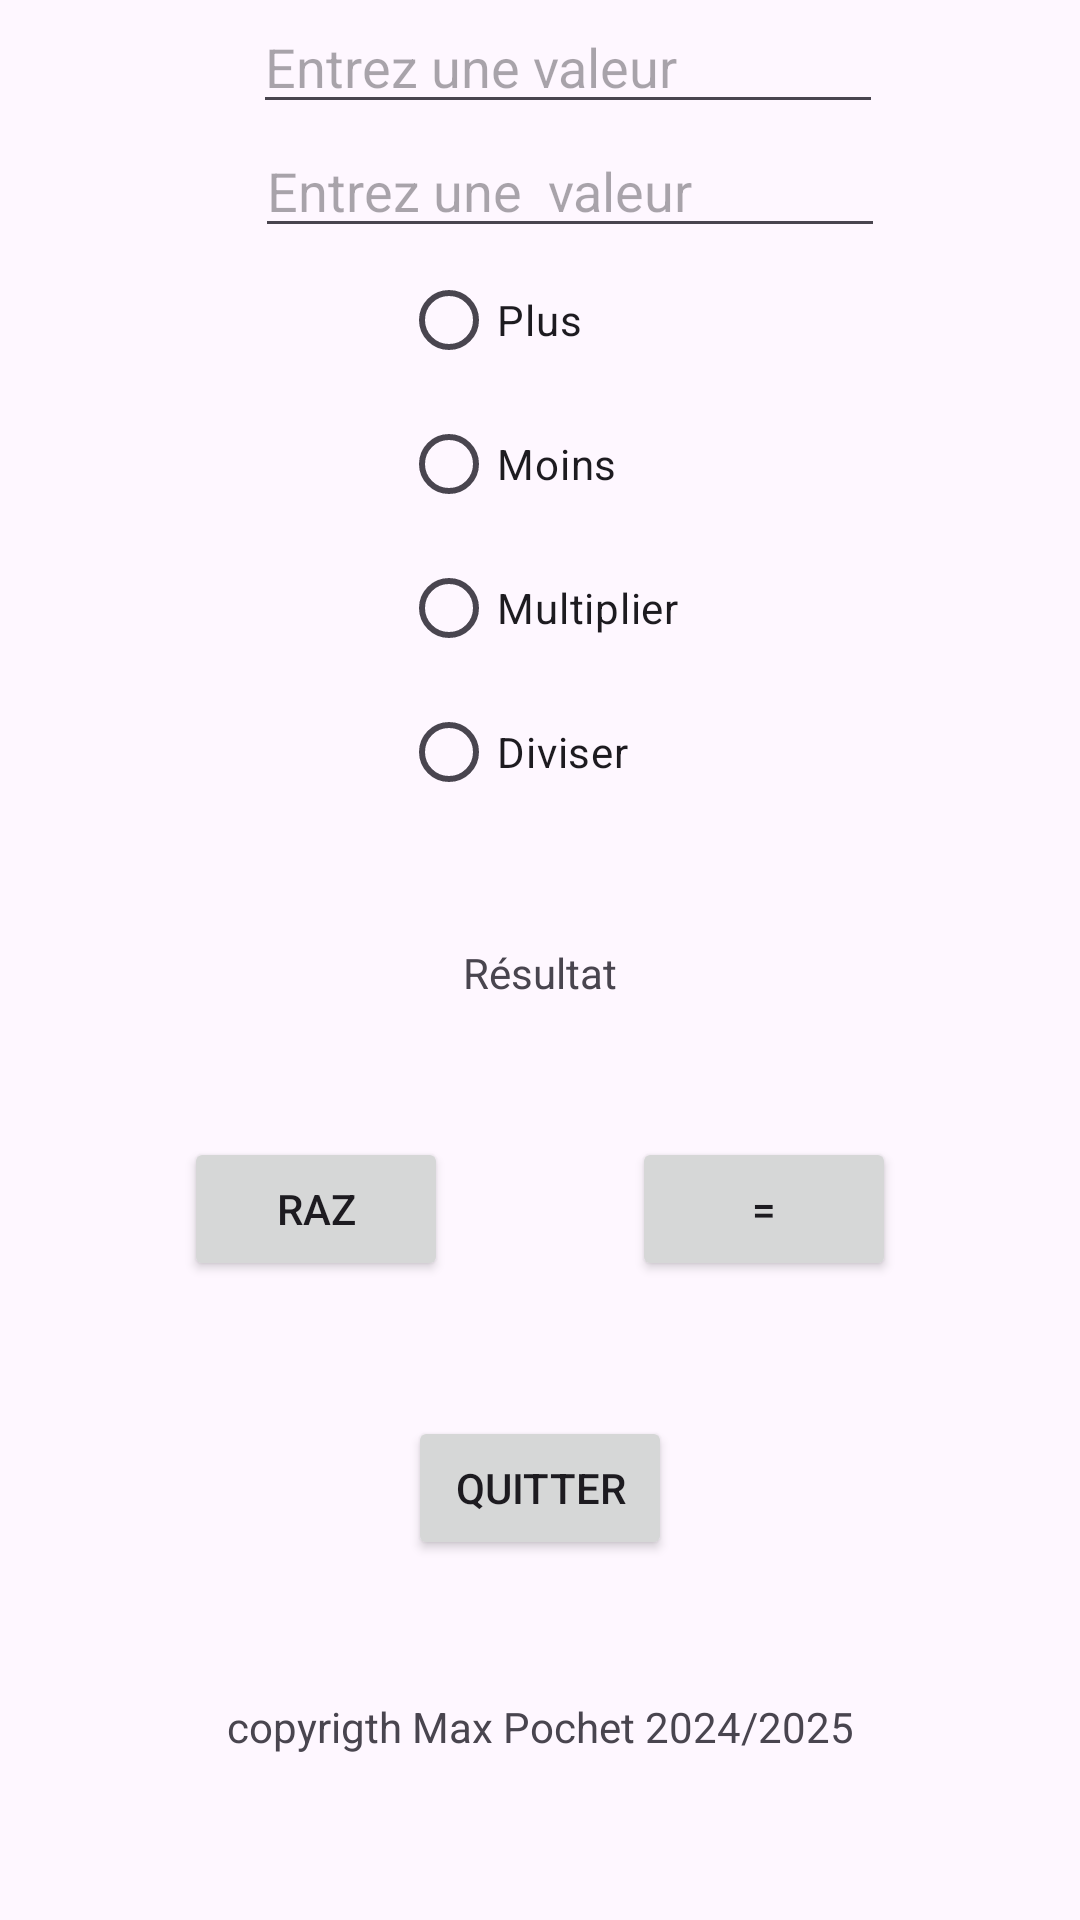

Produce the Android XML layout that renders to this screen, including the resource entries it uses.
<!-- AndroidManifest.xml: application theme Theme.CalcNom1 -->
<!-- res/layout/calcnom.xml -->
<?xml version="1.0" encoding="utf-8"?>
<androidx.constraintlayout.widget.ConstraintLayout xmlns:android="http://schemas.android.com/apk/res/android"
    xmlns:app="http://schemas.android.com/apk/res-auto"
    xmlns:tools="http://schemas.android.com/tools"
    android:id="@+id/main"
    android:layout_width="match_parent"
    android:layout_height="match_parent"
    tools:context=".MainActivity">

    <androidx.constraintlayout.widget.ConstraintLayout
        android:layout_width="match_parent"
        android:layout_height="match_parent"
        app:layout_constraintEnd_toEndOf="parent"
        tools:layout_editor_absoluteY="-243dp">

        <EditText
            android:id="@+id/text1"
            android:layout_width="wrap_content"
            android:layout_height="wrap_content"
            android:ems="10"
            android:hint="Entrez une valeur"
            android:inputType="numberDecimal"
            app:layout_constraintEnd_toEndOf="parent"
            app:layout_constraintHorizontal_bias="0.562"
            app:layout_constraintStart_toStartOf="parent"
            app:layout_constraintTop_toTopOf="parent" />

        <EditText
            android:id="@+id/text2"
            android:layout_width="wrap_content"
            android:layout_height="wrap_content"
            android:ems="10"
            android:hint="Entrez une  valeur"
            android:inputType="numberDecimal"
            app:layout_constraintEnd_toEndOf="parent"
            app:layout_constraintHorizontal_bias="0.567"
            app:layout_constraintStart_toStartOf="parent"
            app:layout_constraintTop_toBottomOf="@+id/text1" />

        <RadioGroup
            android:id="@+id/radioGroup"
            android:layout_width="wrap_content"
            android:layout_height="wrap_content"
            app:layout_constraintEnd_toEndOf="parent"
            app:layout_constraintStart_toStartOf="parent"
            app:layout_constraintTop_toBottomOf="@+id/text2">

            <RadioButton
                android:id="@+id/Plus"
                android:layout_width="match_parent"
                android:layout_height="wrap_content"
                android:text="Plus" />

            <RadioButton
                android:id="@+id/Moins"
                android:layout_width="match_parent"
                android:layout_height="wrap_content"
                android:text="Moins" />

            <RadioButton
                android:id="@+id/Multiplier"
                android:layout_width="match_parent"
                android:layout_height="wrap_content"
                android:text="Multiplier" />

            <RadioButton
                android:id="@+id/Diviser"
                android:layout_width="match_parent"
                android:layout_height="wrap_content"
                android:text="Diviser" />
        </RadioGroup>

        <TextView
            android:id="@+id/Résultat"
            android:layout_width="wrap_content"
            android:layout_height="wrap_content"
            android:layout_marginTop="40dp"
            android:text="Résultat"
            app:layout_constraintEnd_toEndOf="parent"
            app:layout_constraintStart_toStartOf="parent"
            app:layout_constraintTop_toBottomOf="@+id/radioGroup" />

        <Button
            android:id="@+id/Raz"
            android:layout_width="wrap_content"
            android:layout_height="wrap_content"
            android:text="Raz"
            app:layout_constraintBottom_toTopOf="@+id/quitter"
            app:layout_constraintEnd_toStartOf="@+id/égal"
            app:layout_constraintHorizontal_bias="0.0"
            app:layout_constraintStart_toStartOf="parent"
            app:layout_constraintTop_toBottomOf="@+id/Résultat" />

        <Button
            android:id="@+id/égal"
            android:layout_width="wrap_content"
            android:layout_height="wrap_content"
            android:text="="
            app:layout_constraintBottom_toTopOf="@+id/quitter"
            app:layout_constraintEnd_toEndOf="parent"
            app:layout_constraintHorizontal_bias="0.5"
            app:layout_constraintStart_toEndOf="@+id/Raz"
            app:layout_constraintTop_toBottomOf="@+id/Résultat" />

        <Button
            android:id="@+id/quitter"
            android:layout_width="wrap_content"
            android:layout_height="wrap_content"
            android:layout_marginBottom="120dp"
            android:text="Quitter"
            app:layout_constraintBottom_toBottomOf="parent"
            app:layout_constraintEnd_toEndOf="parent"
            app:layout_constraintStart_toStartOf="parent" />

        <TextView
            android:id="@+id/copyright"
            android:layout_width="wrap_content"
            android:layout_height="wrap_content"
            android:text="copyrigth Max Pochet 2024/2025"
            app:layout_constraintBottom_toBottomOf="parent"
            app:layout_constraintEnd_toEndOf="parent"
            app:layout_constraintStart_toStartOf="parent"
            app:layout_constraintTop_toBottomOf="@+id/quitter"
            app:layout_constraintVertical_bias="0.455" />

    </androidx.constraintlayout.widget.ConstraintLayout>

</androidx.constraintlayout.widget.ConstraintLayout>
<!-- resources referenced by this layout -->
<resources>
  <style name="Theme.CalcNom1" parent="Base.Theme.CalcNom1" />
  <style name="Base.Theme.CalcNom1" parent="Theme.Material3.DayNight.NoActionBar">
          
          
      </style>
</resources>
